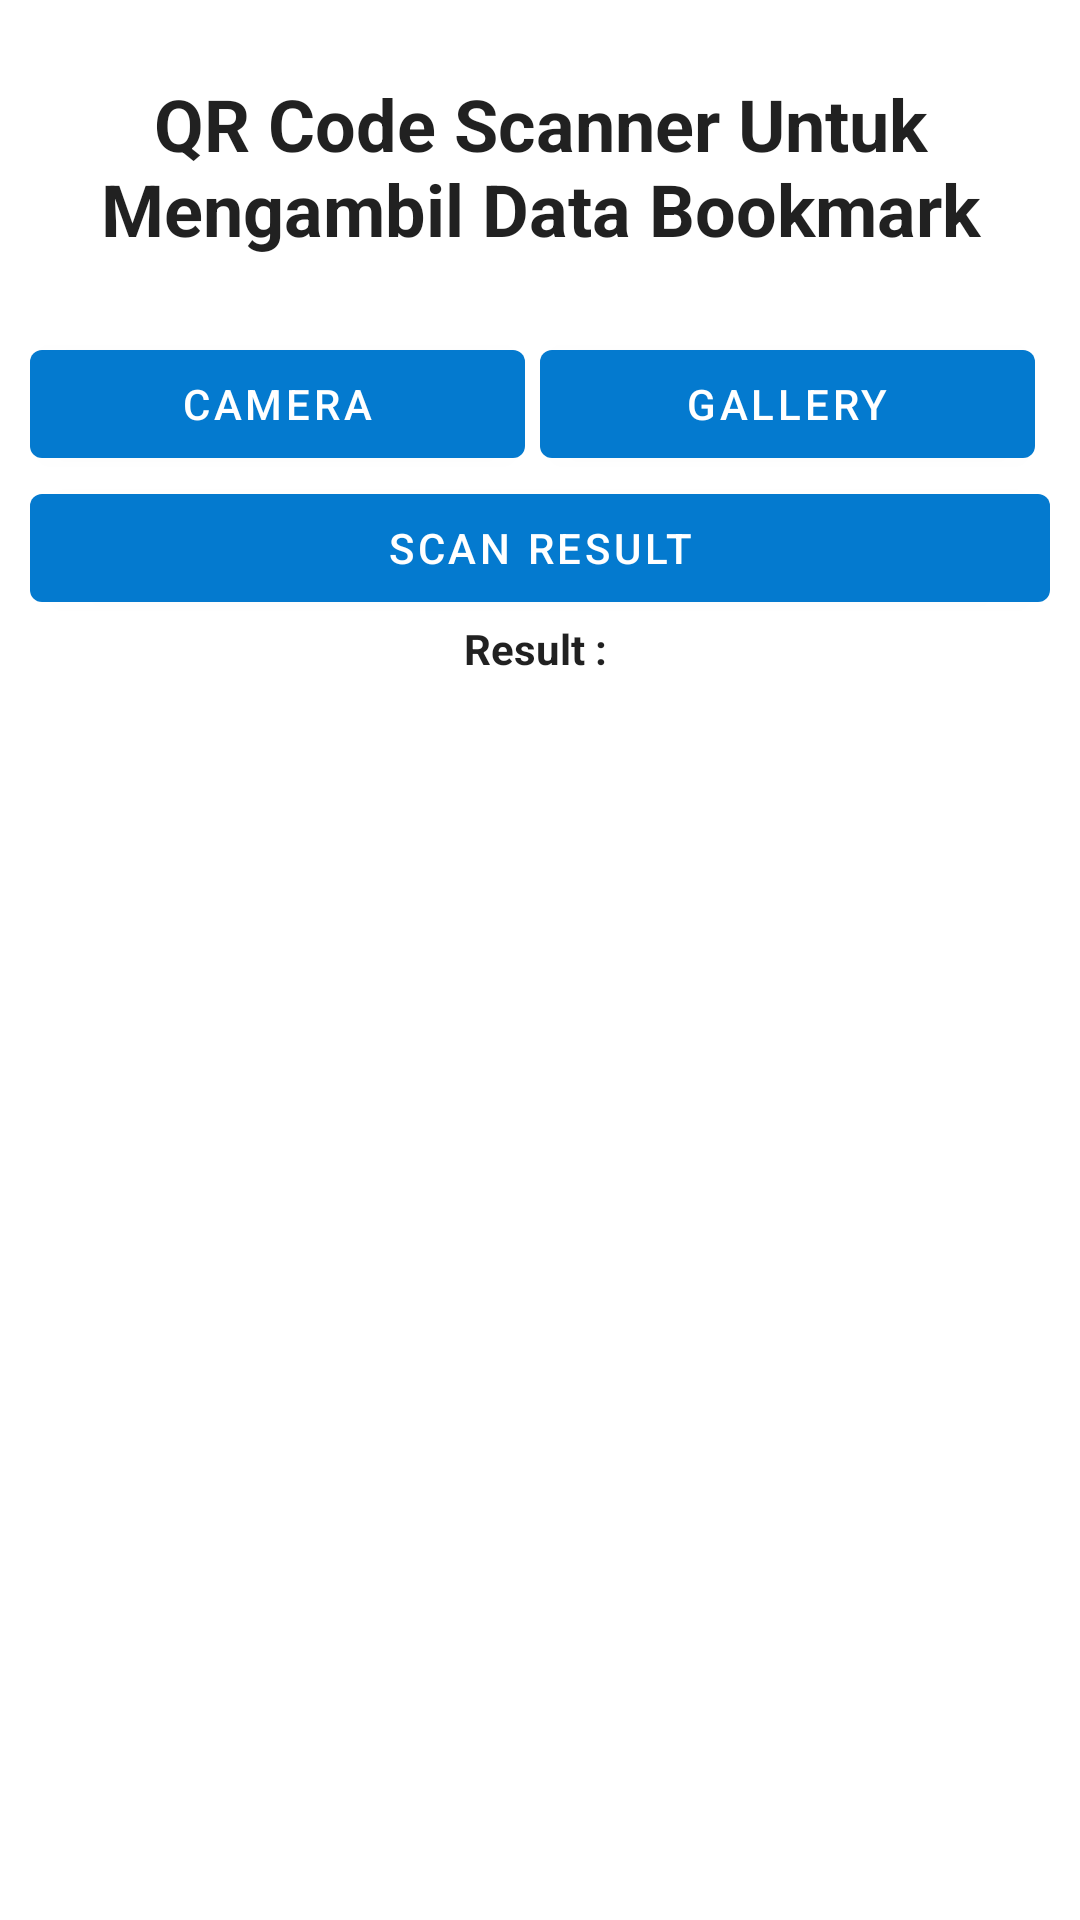

Android layout source for this screen:
<!-- AndroidManifest.xml: application theme Theme.GD3_D_0606 -->
<!-- res/layout/activity_qrcode_bookmark.xml -->
<?xml version="1.0" encoding="utf-8"?>
<ScrollView xmlns:android="http://schemas.android.com/apk/res/android"
    xmlns:app="http://schemas.android.com/apk/res-auto"
    xmlns:tools="http://schemas.android.com/tools"
    android:layout_width="match_parent"
    android:layout_height="match_parent"
    android:padding="10dp"
    tools:context=".qrcode.QRCodeBookmark">


    <LinearLayout
        android:orientation="vertical"
        android:layout_width="match_parent"
        android:layout_height="wrap_content">

        <TextView
            android:text="QR Code Scanner Untuk Mengambil Data Bookmark"
            android:textAlignment="center"
            android:layout_width="match_parent"
            android:textStyle="bold"
            android:layout_margin="15dp"
            android:layout_height="wrap_content"
            style="@style/TextAppearance.AppCompat.Headline"/>

        <LinearLayout
            android:layout_width="match_parent"
            android:layout_height="wrap_content"
            android:layout_marginTop="10dp"
            android:orientation="horizontal">

            <com.google.android.material.button.MaterialButton
                android:id="@+id/cameraBtn"
                android:layout_width="match_parent"
                android:layout_height="wrap_content"
                android:text="Camera"
                android:layout_marginEnd="5dp"
                android:layout_weight="1"/>

            <com.google.android.material.button.MaterialButton
                android:id="@+id/galleryBtn"
                android:layout_width="match_parent"
                android:layout_height="wrap_content"
                android:text="Gallery"
                android:layout_weight="1"
                android:layout_marginEnd="5dp"/>

        </LinearLayout>

        <ImageView
            android:id="@+id/imageTv"
            android:layout_width="match_parent"
            android:layout_height="wrap_content"
            android:tint="@color/black"
            android:src="@drawable/ic_baseline_qr_code_scanner"
            android:adjustViewBounds="true"/>

        <com.google.android.material.button.MaterialButton
            android:id="@+id/scanBtn"
            android:layout_width="match_parent"
            android:layout_height="wrap_content"
            android:text="Scan Result"/>

        <TextView
            android:layout_width="match_parent"
            android:layout_height="wrap_content"
            style="@style/TextAppearance.AppCompat.Body1"
            android:textStyle="bold"
            android:textAlignment="center"
            android:text="Result : "/>

        <TextView
            android:id="@+id/resultView"
            android:textAlignment="viewStart"
            android:layout_width="match_parent"
            android:layout_height="wrap_content"/>


    </LinearLayout>

</ScrollView>
<!-- resources referenced by this layout -->
<resources>
  <color name="black">#FF000000</color>
  <style name="Theme.GD3_D_0606" parent="Theme.MaterialComponents.DayNight.DarkActionBar">
          
          <item name="colorPrimary">@color/primaryColor</item>
          <item name="colorPrimaryVariant">@color/purple_700</item>
          <item name="colorOnPrimary">@color/white</item>
          
          <item name="colorSecondary">@color/teal_200</item>
          <item name="colorSecondaryVariant">@color/teal_700</item>
          <item name="colorOnSecondary">@color/black</item>
          
          <item name="android:statusBarColor" tools:targetApi="l">?attr/colorPrimaryVariant</item>
          
      </style>
  <color name="primaryColor">#047ACF</color>
  <color name="purple_700">#FF3700B3</color>
  <color name="white">#FFFFFFFF</color>
  <color name="teal_200">#FF03DAC5</color>
  <color name="teal_700">#FF018786</color>
</resources>
